Run: headless pygame with SDL's dummy video driver; simulated clock (each Clock.tick advances the game by its frame time, no real sleeping); random seed 0; keys injected as events and as key.get_pressed() state; mouse plan: one left click at the window centre at the start of phase 2, then a move to the lower-right quarter at the start of phase 3.
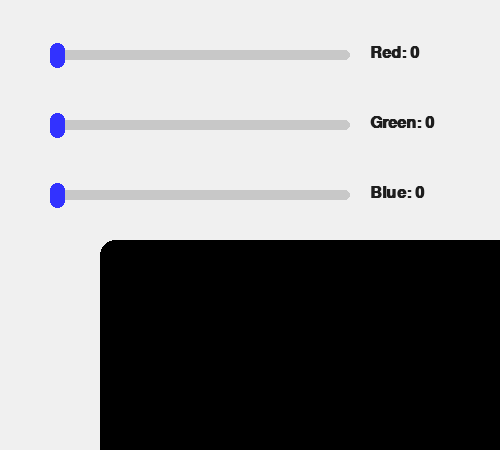
Frame 1 of 4 · flips 1–60 · no input
Frame 2 of 4 · flips 61–180 · clicked the window centre · tapped SPACE, RETURN · held RIGHT (→), D · screen unchanged from frame 1, image omitted
Frame 3 of 4 · flips 181–300 · moved the mouse to the lower-right quarter · held DOWN (↓), S · screen unchanged from frame 2, image omitted
Frame 4 of 4 · flips 301–420 · held LEFT (←), A, UP (↑), W · screen unchanged from frame 3, image omitted

The pygame program that drew these frames:

import pygame as pg
import random

pg.init()
win = pg.display.set_mode((500, 450))
pg.display.set_caption("RGB Color Mixer")

# Fonts
font = pg.font.SysFont("Arial", 24, bold=True)

# Colors
white = (240, 240, 240)
gray = (200, 200, 200)
black = (30, 30, 30)
slider_color = (50, 50, 255)
button_color = (0, 180, 60)

# Scrollbar settings
bar_x = 50
bar_y = [50, 120, 190]
bar_width = 300
bar_height = 10
handle_width = 15
handle_height = 25

# Initial RGB values (0-255)
r, g, b = 0, 0, 0
handle_pos = [bar_x, bar_x, bar_x]
dragging = [False, False, False]

# Color Picker Button
button_rect = pg.Rect(180, 360, 140, 40)

def draw_slider(index, value):
    y = bar_y[index]
    pg.draw.rect(win, gray, (bar_x, y, bar_width, bar_height), border_radius=5)
    handle_x = bar_x + int((value / 255) * bar_width)
    pg.draw.rect(win, slider_color, (handle_x, y - 7, handle_width, handle_height), border_radius=8)

def draw_ui():
    win.fill(white)

    # Labels
    labels = ['Red', 'Green', 'Blue']
    values = [r, g, b]
    for i in range(3):
        text = font.render(f"{labels[i]}: {values[i]}", True, black)
        win.blit(text, (370, bar_y[i] - 5))
        draw_slider(i, values[i])

    # Color preview box
    pg.draw.rect(win, (r, g, b), (100, 240, 500, 600), border_radius=15)

    # RGB & HEX text
    hex_code = f"#{r:02X}{g:02X}{b:02X}"
    color_text = font.render(f"RGB: {r}, {g}, {b}", True, black)
    hex_text = font.render(f"HEX: {hex_code}", True, black)
    pg.draw.rect(win,gray,(160,870,250,90),border_radius = 15)
    win.blit(color_text, (180, 880))
    win.blit(hex_text, (180, 910))
    

    # Color Picker Button
    #pg.draw.rect(win, button_color, button_rect, border_radius=10)
    #button_text = font.render("Random Color", True, white)
   # win.blit(button_text, (button_rect.x + 18, button_rect.y + 8))

    pg.display.update()

def get_value_from_mouse(x):
    return min(max(0, int((x - bar_x) / bar_width * 255)), 255)

run = True
while run:
    for event in pg.event.get():
        if event.type == pg.QUIT:
            run = False
        elif event.type == pg.MOUSEBUTTONDOWN:
            mx, my = pg.mouse.get_pos()
            # Check if clicking on sliders
            for i in range(3):
                if bar_y[i] - 7 <= my <= bar_y[i] + handle_height - 7:
                    dragging[i] = True
            # Check if clicking button
            if button_rect.collidepoint(mx, my):
                r, g, b = random.randint(0, 255), random.randint(0, 255), random.randint(0, 255)
        elif event.type == pg.MOUSEBUTTONUP:
            dragging = [False, False, False]

    mx, my = pg.mouse.get_pos()
    for i in range(3):
        if dragging[i]:
            value = get_value_from_mouse(mx)
            if i == 0:
                r = value
            elif i == 1:
                g = value
            elif i == 2:
                b = value

    draw_ui()

pg.quit()
